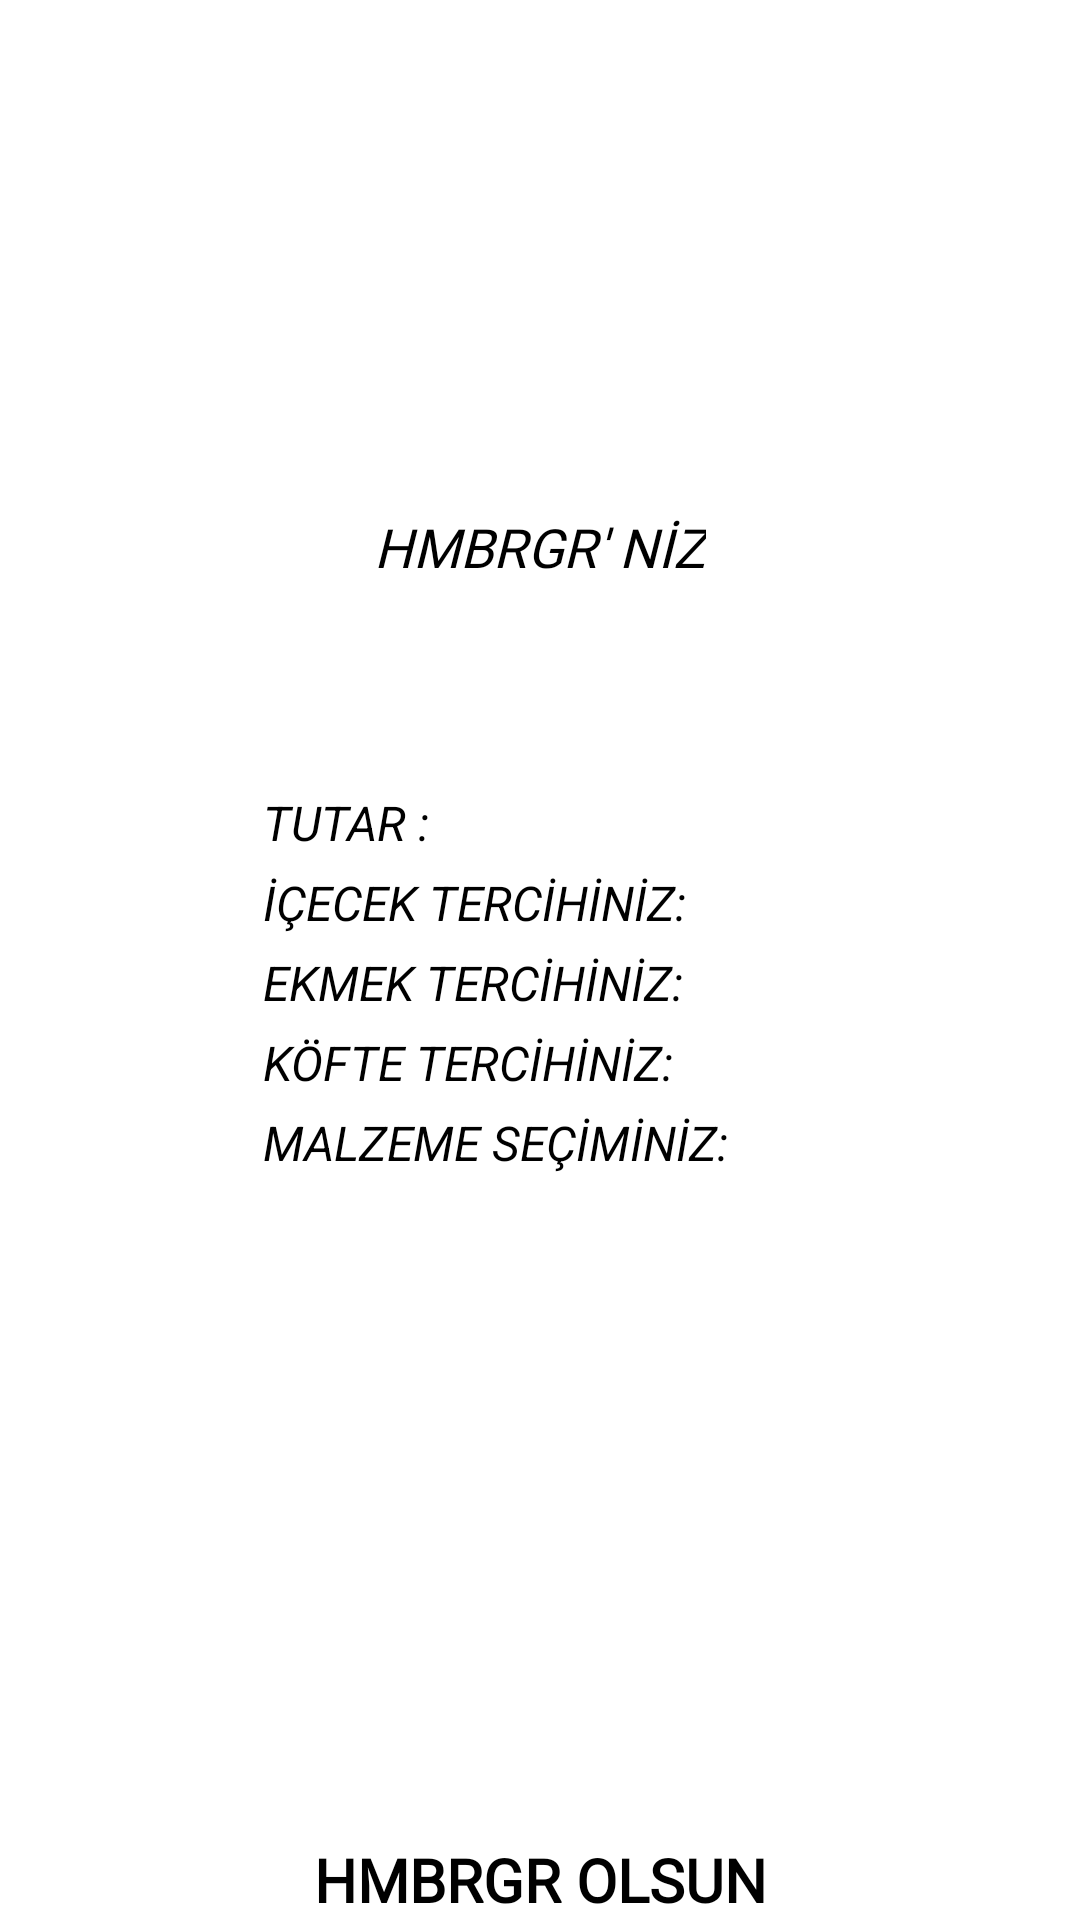

Write the Android layout XML for this screen, with the resource values it uses.
<!-- AndroidManifest.xml: application theme Theme.Hmbrgr -->
<!-- res/layout/activity_main2.xml -->
<?xml version="1.0" encoding="utf-8"?>
<androidx.constraintlayout.widget.ConstraintLayout xmlns:android="http://schemas.android.com/apk/res/android"
    xmlns:app="http://schemas.android.com/apk/res-auto"
    xmlns:tools="http://schemas.android.com/tools"
    android:layout_width="match_parent"
    android:layout_height="match_parent"
    tools:context=".MainActivity2">
    <ImageView
        android:id="@+id/foto2"
        android:layout_width="200dp"
        android:layout_height="170dp"
        app:layout_constraintStart_toStartOf="parent"
        app:layout_constraintEnd_toEndOf="parent"
        app:layout_constraintTop_toTopOf="parent"
        android:src="@drawable/hmbrgr2"
        />
    <TextView
        android:id="@+id/baslik2"
        android:layout_width="wrap_content"
        android:layout_height="wrap_content"
        android:text="HMBRGR' NİZ"
        android:fontFamily="@font/bonfire"
        android:textStyle="italic"
        app:layout_constraintTop_toBottomOf="@id/foto2"
        app:layout_constraintStart_toStartOf="parent"
        app:layout_constraintEnd_toEndOf="parent"
        android:textSize="18sp"
        android:textColor="@color/black"
        />

    <LinearLayout
        android:id="@+id/linear4"
        android:layout_width="wrap_content"
        android:layout_height="wrap_content"
        android:orientation="vertical"
        app:layout_constraintTop_toTopOf="parent"
        app:layout_constraintBottom_toBottomOf="parent"
        app:layout_constraintStart_toStartOf="parent"
        app:layout_constraintEnd_toEndOf="parent"
        android:layout_marginEnd="25dp"
        >

        <TextView
            android:id="@+id/tutar"
            android:layout_width="wrap_content"
            android:layout_height="wrap_content"
            android:text="TUTAR : "
            android:textSize="16sp"
            android:textColor="@color/black"
            android:textStyle="italic"
            android:layout_marginTop="15dp"
            />
        <TextView
            android:id="@+id/secim1"
            android:layout_width="wrap_content"
            android:layout_height="wrap_content"
            android:text="İÇECEK TERCİHİNİZ: "
            android:textStyle="italic"
            android:textColor="@color/black"
            android:textSize="16sp"
            android:layout_marginTop="5dp"
            />
        <TextView
            android:id="@+id/secim2"
            android:layout_width="wrap_content"
            android:layout_height="wrap_content"
            android:text="EKMEK TERCİHİNİZ: "
            android:textStyle="italic"
            android:textColor="@color/black"
            android:textSize="16sp"
            android:layout_marginTop="5dp"
            />
        <TextView
            android:id="@+id/secim3"
            android:layout_width="wrap_content"
            android:layout_height="wrap_content"
            android:text="KÖFTE TERCİHİNİZ: "
            android:textStyle="italic"
            android:textColor="@color/black"
            android:textSize="16sp"
            android:layout_marginTop="5dp"
            />
        <TextView
            android:id="@+id/secim4"
            android:layout_width="wrap_content"
            android:layout_height="wrap_content"
            android:text="MALZEME SEÇİMİNİZ: "
            android:textStyle="italic"
            android:textColor="@color/black"
            android:textSize="16sp"
            android:layout_marginTop="5dp"
            />
    </LinearLayout>
    <TextView
        android:id="@+id/afied"
        android:layout_width="wrap_content"
        android:layout_height="wrap_content"
        app:layout_constraintBottom_toBottomOf="parent"
        app:layout_constraintStart_toStartOf="parent"
        app:layout_constraintEnd_toEndOf="parent"
        android:text="HMBRGR OLSUN"
        android:layout_marginTop="55dp"
        android:textSize="20sp"
        android:fontFamily="@font/bonfire"
        android:textStyle="bold"
        android:textColor="@color/black"/>

</androidx.constraintlayout.widget.ConstraintLayout>
<!-- resources referenced by this layout -->
<resources>
  <color name="black">#FF000000</color>
  <style name="Theme.Hmbrgr" parent="Theme.MaterialComponents.DayNight.DarkActionBar">
          
          <item name="colorPrimary">@color/purple_500</item>
          <item name="colorPrimaryVariant">@color/purple_700</item>
          <item name="colorOnPrimary">@color/white</item>
          
          <item name="colorSecondary">@color/teal_200</item>
          <item name="colorSecondaryVariant">@color/teal_700</item>
          <item name="colorOnSecondary">@color/black</item>
          
          <item name="android:statusBarColor">?attr/colorPrimaryVariant</item>
          
      </style>
  <color name="purple_500">#FF6200EE</color>
  <color name="purple_700">#FF3700B3</color>
  <color name="white">#FFFFFFFF</color>
  <color name="teal_200">#FF03DAC5</color>
  <color name="teal_700">#FF018786</color>
</resources>
